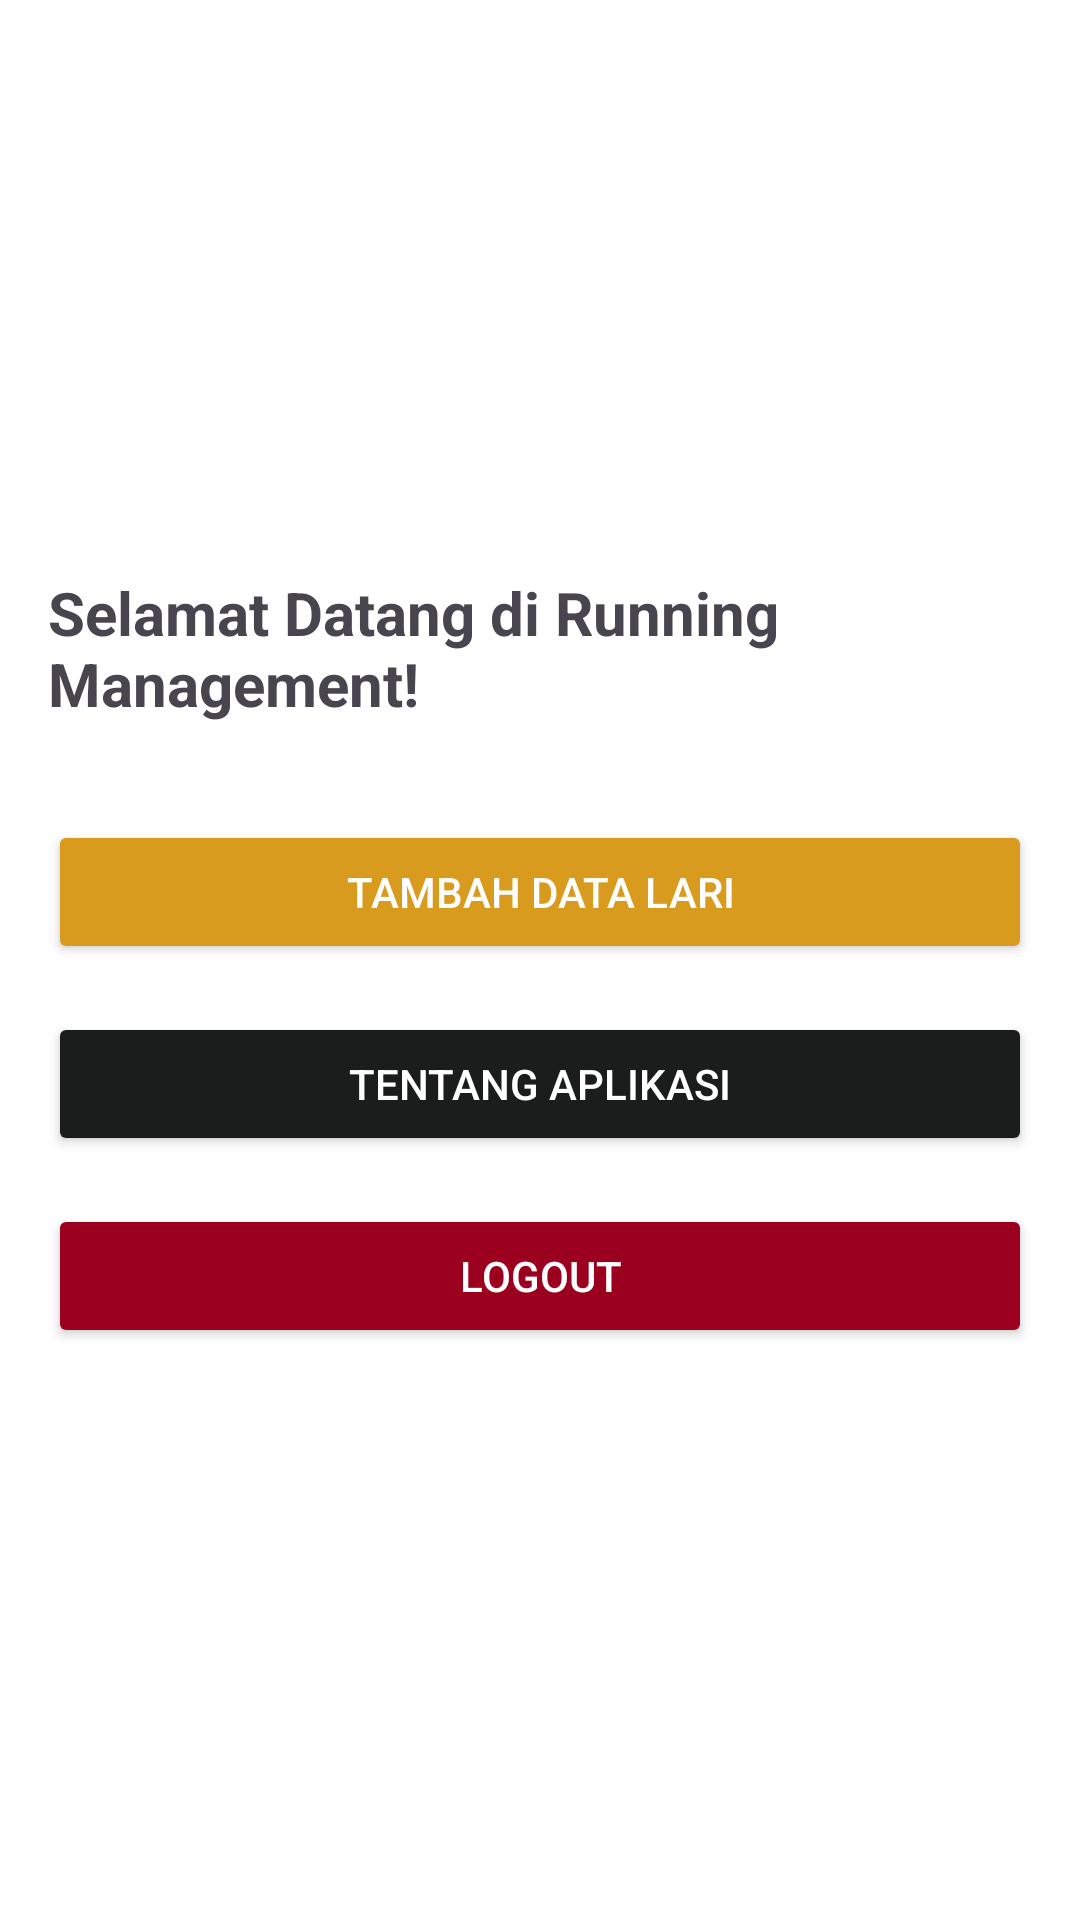

Write the Android layout XML for this screen, with the resource values it uses.
<!-- AndroidManifest.xml: application theme Theme.VSGALoginDanCRUD -->
<!-- res/layout/activity_main.xml -->
<?xml version="1.0" encoding="utf-8"?>
<LinearLayout xmlns:android="http://schemas.android.com/apk/res/android"
    android:layout_width="match_parent"
    android:layout_height="match_parent"
    android:orientation="vertical"
    android:padding="16dp"
    android:gravity="center"
    android:background="@android:color/white">

    
    <TextView
        android:id="@+id/tvWelcome"
        android:layout_width="wrap_content"
        android:layout_height="wrap_content"
        android:text="Selamat Datang di Running Management!"
        android:textSize="20sp"
        android:textStyle="bold"
        android:layout_marginBottom="32dp" />

    
    <Button
        android:id="@+id/btnAdd"
        android:layout_width="match_parent"
        android:layout_height="wrap_content"
        android:text="Tambah Data Lari"
        android:backgroundTint="@color/uin_gold"
        android:textColor="@android:color/white"
        android:layout_marginBottom="16dp" />

    
    <Button
        android:id="@+id/btnAbout"
        android:layout_width="match_parent"
        android:layout_height="wrap_content"
        android:text="Tentang Aplikasi"
        android:backgroundTint="@color/uin_black_dark"
        android:textColor="@android:color/white"
        android:layout_marginBottom="16dp" />

    
    <Button
        android:id="@+id/btnLogout"
        android:layout_width="match_parent"
        android:layout_height="wrap_content"
        android:text="Logout"
        android:backgroundTint="@color/uin_red"
        android:textColor="@android:color/white" />

</LinearLayout>
<!-- resources referenced by this layout -->
<resources>
  <color name="uin_black_dark">#1B1C1C</color>
  <color name="uin_gold">#D89B1D</color>
  <color name="uin_red">#9B001E</color>
  <style name="Theme.VSGALoginDanCRUD" parent="Base.Theme.VSGALoginDanCRUD" />
  <style name="Base.Theme.VSGALoginDanCRUD" parent="Theme.Material3.DayNight.NoActionBar">
          
          
      </style>
</resources>
